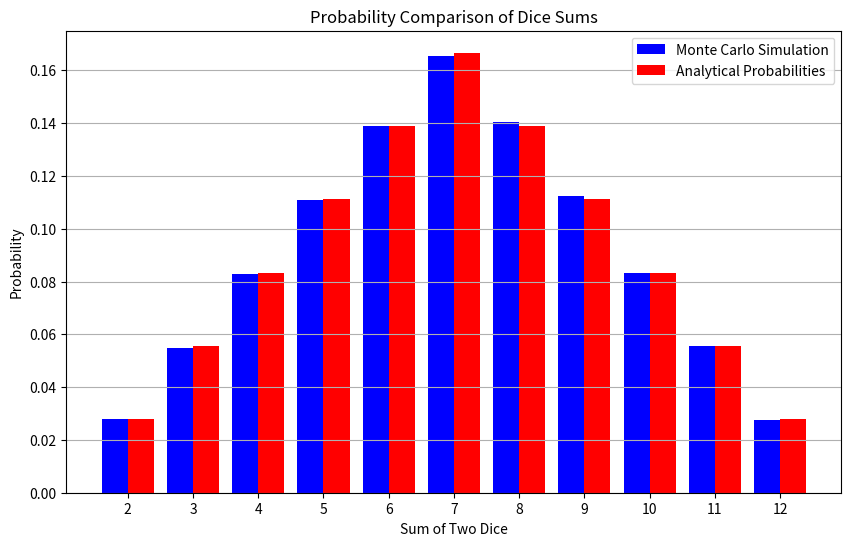

Recreate this plot in Python.
import numpy as np
import matplotlib.pyplot as plt


def monte_carlo_simulation(num_trials):
    rolls = np.random.randint(1, 7, size=(num_trials, 2))
    sums = np.sum(rolls, axis=1)

    counts = np.bincount(sums)[2:]
    probabilities = counts / num_trials

    return probabilities


def plot_results(monte_carlo_probs, analytical_probs):
    sums = np.arange(2, 13)

    plt.figure(figsize=(10, 6))
    plt.bar(sums - 0.2, monte_carlo_probs, width=0.4,
            label='Monte Carlo Simulation', color='blue')
    plt.bar(sums + 0.2, analytical_probs, width=0.4,
            label='Analytical Probabilities', color='red')

    plt.xlabel('Sum of Two Dice')
    plt.ylabel('Probability')
    plt.title('Probability Comparison of Dice Sums')
    plt.xticks(sums)
    plt.legend()
    plt.grid(axis='y')
    plt.show()


def main():
    num_trials = 100000  
    monte_carlo_probs = monte_carlo_simulation(num_trials)

    analytical_probs = np.array(
        [1/36, 2/36, 3/36, 4/36, 5/36, 6/36, 5/36, 4/36, 3/36, 2/36, 1/36])

    print("Monte Carlo Probabilities:")
    for sum_val, prob in zip(range(2, 13), monte_carlo_probs):
        print(f"Sum {sum_val}: {prob:.4f}")

    print("\nAnalytical Probabilities:")
    for sum_val, prob in zip(range(2, 13), analytical_probs):
        print(f"Sum {sum_val}: {prob:.4f}")

    plot_results(monte_carlo_probs, analytical_probs)


if __name__ == "__main__":
    main()
